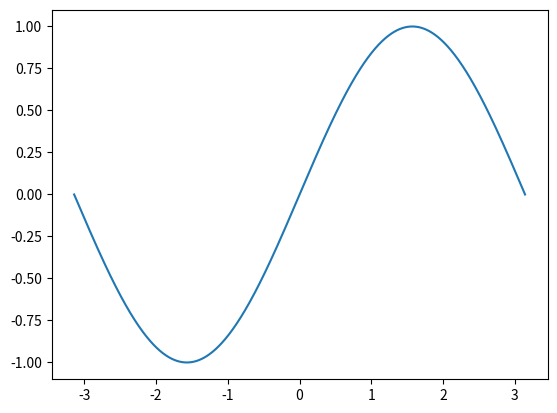

Python code for this plot:
#!/usr/bin/python
# -*- coding: utf-8 -*-

import os
import numpy as np
import matplotlib
matplotlib.use('Agg')
import matplotlib.pyplot as plt

def one_dim_plot():
    x = np.linspace(0, 3, 20)
    y = np.random.randn(20)
    plt.clf()
    plt.plot(x, y)
    plt.savefig('one_dim_plot.png', format='png')

def two_dim_plot():
    image = np.random.rand(30, 30)
    plt.clf()
    plt.imshow(image, cmap=plt.cm.hot)
    plt.colorbar()
    plt.savefig('two_dim_plot.png', format='png')

def gaussian_hist():
    x0 = np.random.poisson(lam=1., size=10000)
    x1 = np.random.poisson(lam=10., size=10000)
    x2 = np.random.poisson(lam=20., size=10000)
    plt.clf()
    plt.hist((x0, x1, x2), bins=np.linspace(0, 50, 50), histtype='step',)
    plt.savefig('gaussian_hist.png', format='png')

def sin_plot():
    x = np.linspace(-np.pi, np.pi, 1000)
    y = np.sin(x)
    plt.clf()
    plt.plot(x, y)
    plt.savefig('sin_plot.png', format='png')

one_dim_plot()
two_dim_plot()
gaussian_hist()
sin_plot()
